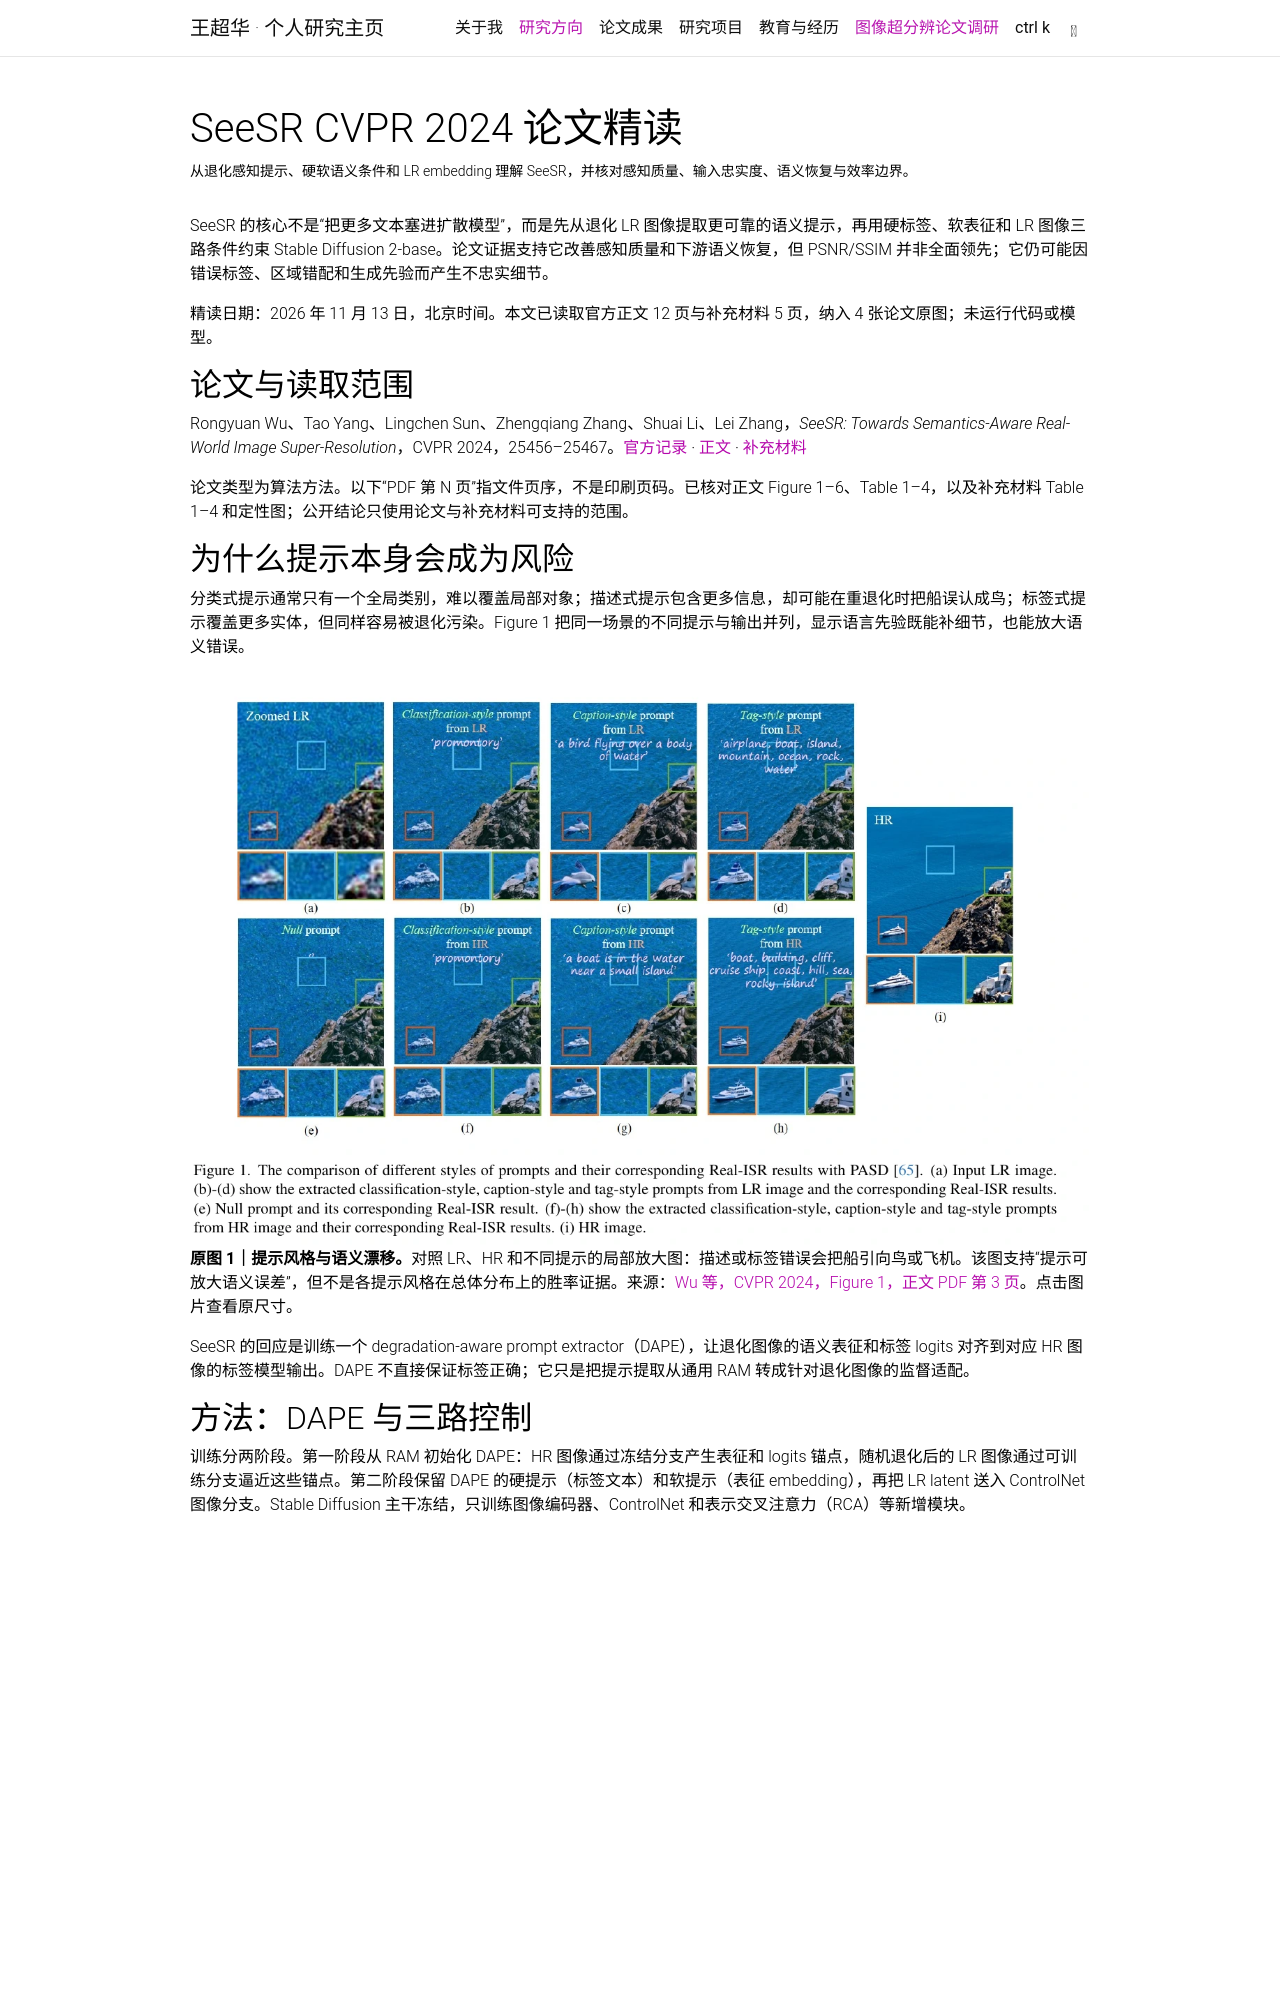

repository: chaohuawang-phd/chaohuawang-phd.github.io · page: research/image-sr/2026-11/seesr-cvpr-2024/index.html · generator: jekyll

---
layout: page
title: SeeSR CVPR 2024 论文精读
permalink: /research/image-sr/2026-11/seesr-cvpr-2024/
description: 从退化感知提示、硬软语义条件和 LR embedding 理解 SeeSR，并核对感知质量、输入忠实度、语义恢复与效率边界。
nav: false
math: true
---

SeeSR 的核心不是“把更多文本塞进扩散模型”，而是先从退化 LR 图像提取更可靠的语义提示，再用硬标签、软表征和 LR 图像三路条件约束 Stable Diffusion 2-base。论文证据支持它改善感知质量和下游语义恢复，但 PSNR/SSIM 并非全面领先；它仍可能因错误标签、区域错配和生成先验而产生不忠实细节。

精读日期：2026 年 11 月 13 日，北京时间。本文已读取官方正文 12 页与补充材料 5 页，纳入 4 张论文原图；未运行代码或模型。

## 论文与读取范围

Rongyuan Wu、Tao Yang、Lingchen Sun、Zhengqiang Zhang、Shuai Li、Lei Zhang，_SeeSR: Towards Semantics-Aware Real-World Image Super-Resolution_，CVPR 2024，25456–25467。[官方记录](https://openaccess.thecvf.com/content/CVPR2024/html/Wu_SeeSR_Towards_Semantics-Aware_Real-World_Image_Super-Resolution_CVPR_2024_paper.html) · [正文](https://openaccess.thecvf.com/content/CVPR2024/papers/Wu_SeeSR_Towards_Semantics-Aware_Real-World_Image_Super-Resolution_CVPR_2024_paper.pdf) · [补充材料](https://openaccess.thecvf.com/content/CVPR2024/supplemental/Wu_SeeSR_Towards_Semantics-Aware_CVPR_2024_supplemental.pdf)

论文类型为算法方法。以下“PDF 第 N 页”指文件页序，不是印刷页码。已核对正文 Figure 1–6、Table 1–4，以及补充材料 Table 1–4 和定性图；公开结论只使用论文与补充材料可支持的范围。

## 为什么提示本身会成为风险

分类式提示通常只有一个全局类别，难以覆盖局部对象；描述式提示包含更多信息，却可能在重退化时把船误认成鸟；标签式提示覆盖更多实体，但同样容易被退化污染。Figure 1 把同一场景的不同提示与输出并列，显示语言先验既能补细节，也能放大语义错误。

<figure>
  <a href="{{ '/research/image-sr/2026-11/assets/seesr-cvpr-2024/fig1-prompt-styles.webp' | relative_url }}" target="_blank" rel="noopener">
    <img class="img-fluid" src="{{ '/research/image-sr/2026-11/assets/seesr-cvpr-2024/fig1-prompt-styles.webp' | relative_url }}" alt="SeeSR 原图 1：同一低分辨率船只场景在分类式、描述式和标签式提示下的语义偏差" width="1290" height="820" loading="lazy" decoding="async">
  </a>
  <figcaption><strong>原图 1｜提示风格与语义漂移。</strong>对照 LR、HR 和不同提示的局部放大图：描述或标签错误会把船引向鸟或飞机。该图支持“提示可放大语义误差”，但不是各提示风格在总体分布上的胜率证据。来源：<a href="https://openaccess.thecvf.com/content/CVPR2024/papers/Wu_SeeSR_Towards_Semantics-Aware_Real-World_Image_Super-Resolution_CVPR_2024_paper.pdf#page=3">Wu 等，CVPR 2024，Figure 1，正文 PDF 第 3 页</a>。点击图片查看原尺寸。</figcaption>
</figure>

SeeSR 的回应是训练一个 degradation-aware prompt extractor（DAPE），让退化图像的语义表征和标签 logits 对齐到对应 HR 图像的标签模型输出。DAPE 不直接保证标签正确；它只是把提示提取从通用 RAM 转成针对退化图像的监督适配。
